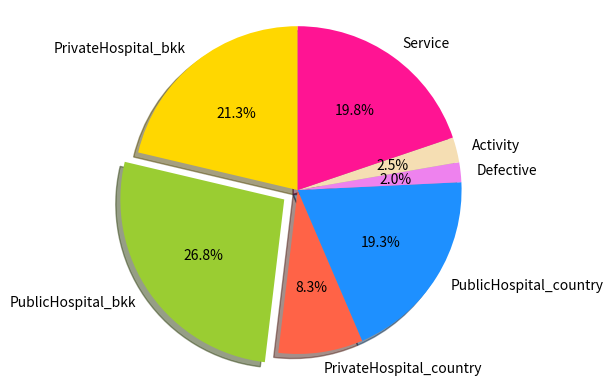

This chart was generated by the following Python code:
"""Create graph of paid blood in March"""
import matplotlib.pyplot as plt

# The slices will be ordered and plotted counter-clockwise.
def march_paid():
    """Show graph of paid blood in March."""
    labels = 'PrivateHospital_bkk', 'PublicHospital_bkk', 'PrivateHospital_country'\
             , 'PublicHospital_country', 'Defective', 'Activity', 'Service'
    sizes = [13763, 17307, 5383, 12482, 1261, 1597, 12790]
    colors = ['gold', 'yellowgreen', 'tomato', 'dodgerblue', 'violet', 'wheat'\
              , 'deeppink']
    explode = (0, 0.1, 0, 0, 0, 0, 0)  # only "explode" the 2nd slice (i.e. 'Hogs')

    plt.pie(sizes, explode=explode, labels=labels, colors=colors,
        autopct='%1.1f%%', shadow=True, startangle=90)
    # Set aspect ratio to be equal so that pie is drawn as a circle.
    plt.axis('equal')
    plt.savefig("march_paid.png",bbox_inches='tight')
    plt.show()
march_paid()
